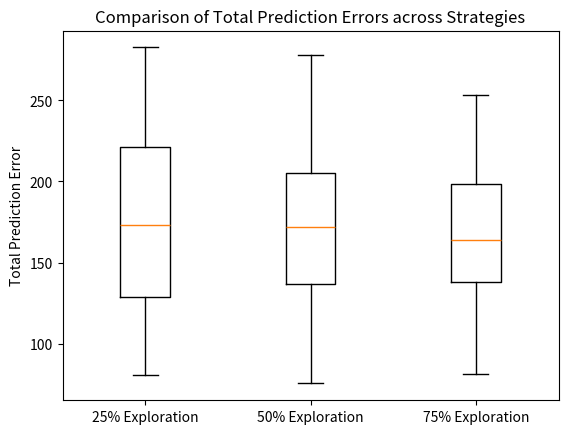

Write Python code to recreate this figure.
import numpy as np
import matplotlib.pyplot as plt

'''
randomly initiate the k = 3 normal distributions N (µi
, σ2i) with uniformly distributed
distribution parameters µi ∈ [−1, 1] and σi ∈ [0.2, 1.2] at the beginning of each new experiment run.
'''
def initialize_arms(k=3):
    mus = np.random.uniform(-1, 1, k)
    sigmas = np.random.uniform(0.2, 1.2, k)
    return mus, sigmas**2  # Return variances

def simulate_round(mu, sigma, prediction):
    feedback = np.random.normal(mu, np.sqrt(sigma))
    error = abs(feedback - prediction)
    return feedback, error

def two_phase_bandit(mus, sigmas, T=300, exploration_ratio=0.5):#by default 300 rounds and 50% exploration
    k = len(mus)
    T1 = int(T * exploration_ratio)
    errors = np.zeros(T)
    predictions = np.zeros((T, k))
    feedbacks = np.zeros((T, k))
    
    print(f"Starting Exploration Phase for {T1} rounds with exploration ratio of {exploration_ratio*100}%.")
    # Exploration phase
    for t in range(T1):
        arm = t % k
        prediction = mus[arm]
        feedback, error = simulate_round(mus[arm], sigmas[arm], prediction)
        errors[t] = error
        predictions[t, arm] = prediction
        feedbacks[t, arm] = feedback
        print(f"Round {t+1}: Arm {arm+1}, Prediction: {prediction:.2f}, Feedback: {feedback:.2f}, Error: {error:.2f}")

    estimated_mus = np.mean(feedbacks[:T1], axis=0)
    print("Estimated means after exploration:", estimated_mus)
    
    print(f"Starting Exploitation Phase with best arm selection based on estimated means.")
    # Exploitation phase
    best_arm = np.argmin(np.abs(estimated_mus - mus))
    for t in range(T1, T):
        prediction = estimated_mus[best_arm]
        feedback, error = simulate_round(mus[best_arm], sigmas[best_arm], prediction)
        errors[t] = error
        print(f"Round {t+1}: Best Arm {best_arm+1}, Prediction: {prediction:.2f}, Feedback: {feedback:.2f}, Error: {error:.2f}")

    return np.sum(errors)

def run_experiments(num_experiments=100, strategies=[0.25, 0.5, 0.75]):
    total_errors = {str(ratio): [] for ratio in strategies}
    for ratio in strategies:
        print(f"Testing strategy with {ratio*100}% exploration.")
        for _ in range(num_experiments):
            mus, sigmas = initialize_arms()
            total_error = two_phase_bandit(mus, sigmas, exploration_ratio=ratio)
            total_errors[str(ratio)].append(total_error)

    # Plot results
    plt.boxplot([total_errors[str(ratio)] for ratio in strategies])
    plt.xticks([1, 2, 3], ['25% Exploration', '50% Exploration', '75% Exploration'])
    plt.title('Comparison of Total Prediction Errors across Strategies')
    plt.ylabel('Total Prediction Error')


    # Save plot to disk
    plt.savefig('bandit_strategy_comparison.png')
    plt.show()
    return total_errors

# Run the experiments and plot the results
results = run_experiments()
